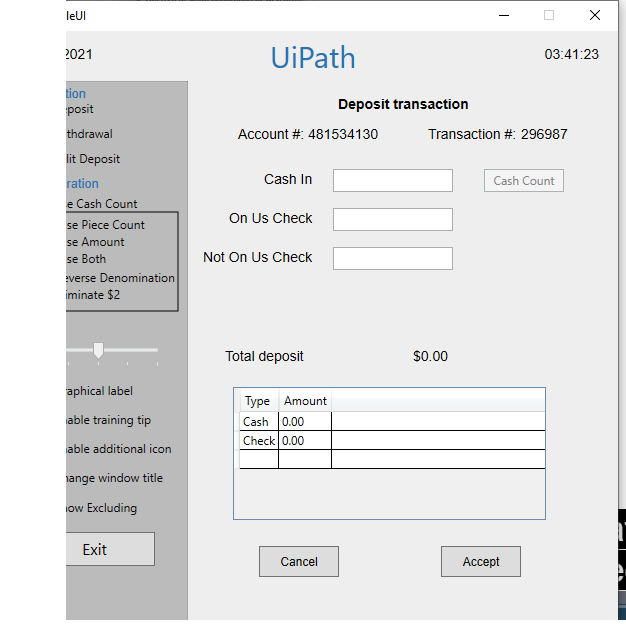
Task: Usando experiencia moderna
Workflow: Main

Step 1: Use Application: DoubleUI on the element in window 'DoubleUI' (doubleui.exe)

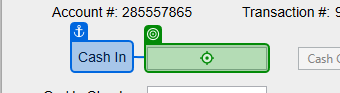
Step 2: type "1000" into 'Cash In'

Step 3: type "200" into 'On Us Check' (no picture)

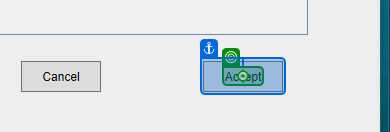
Step 4: click on 'Accept'

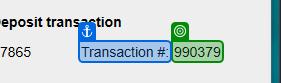
Step 5: get-text from 'Transaction #'

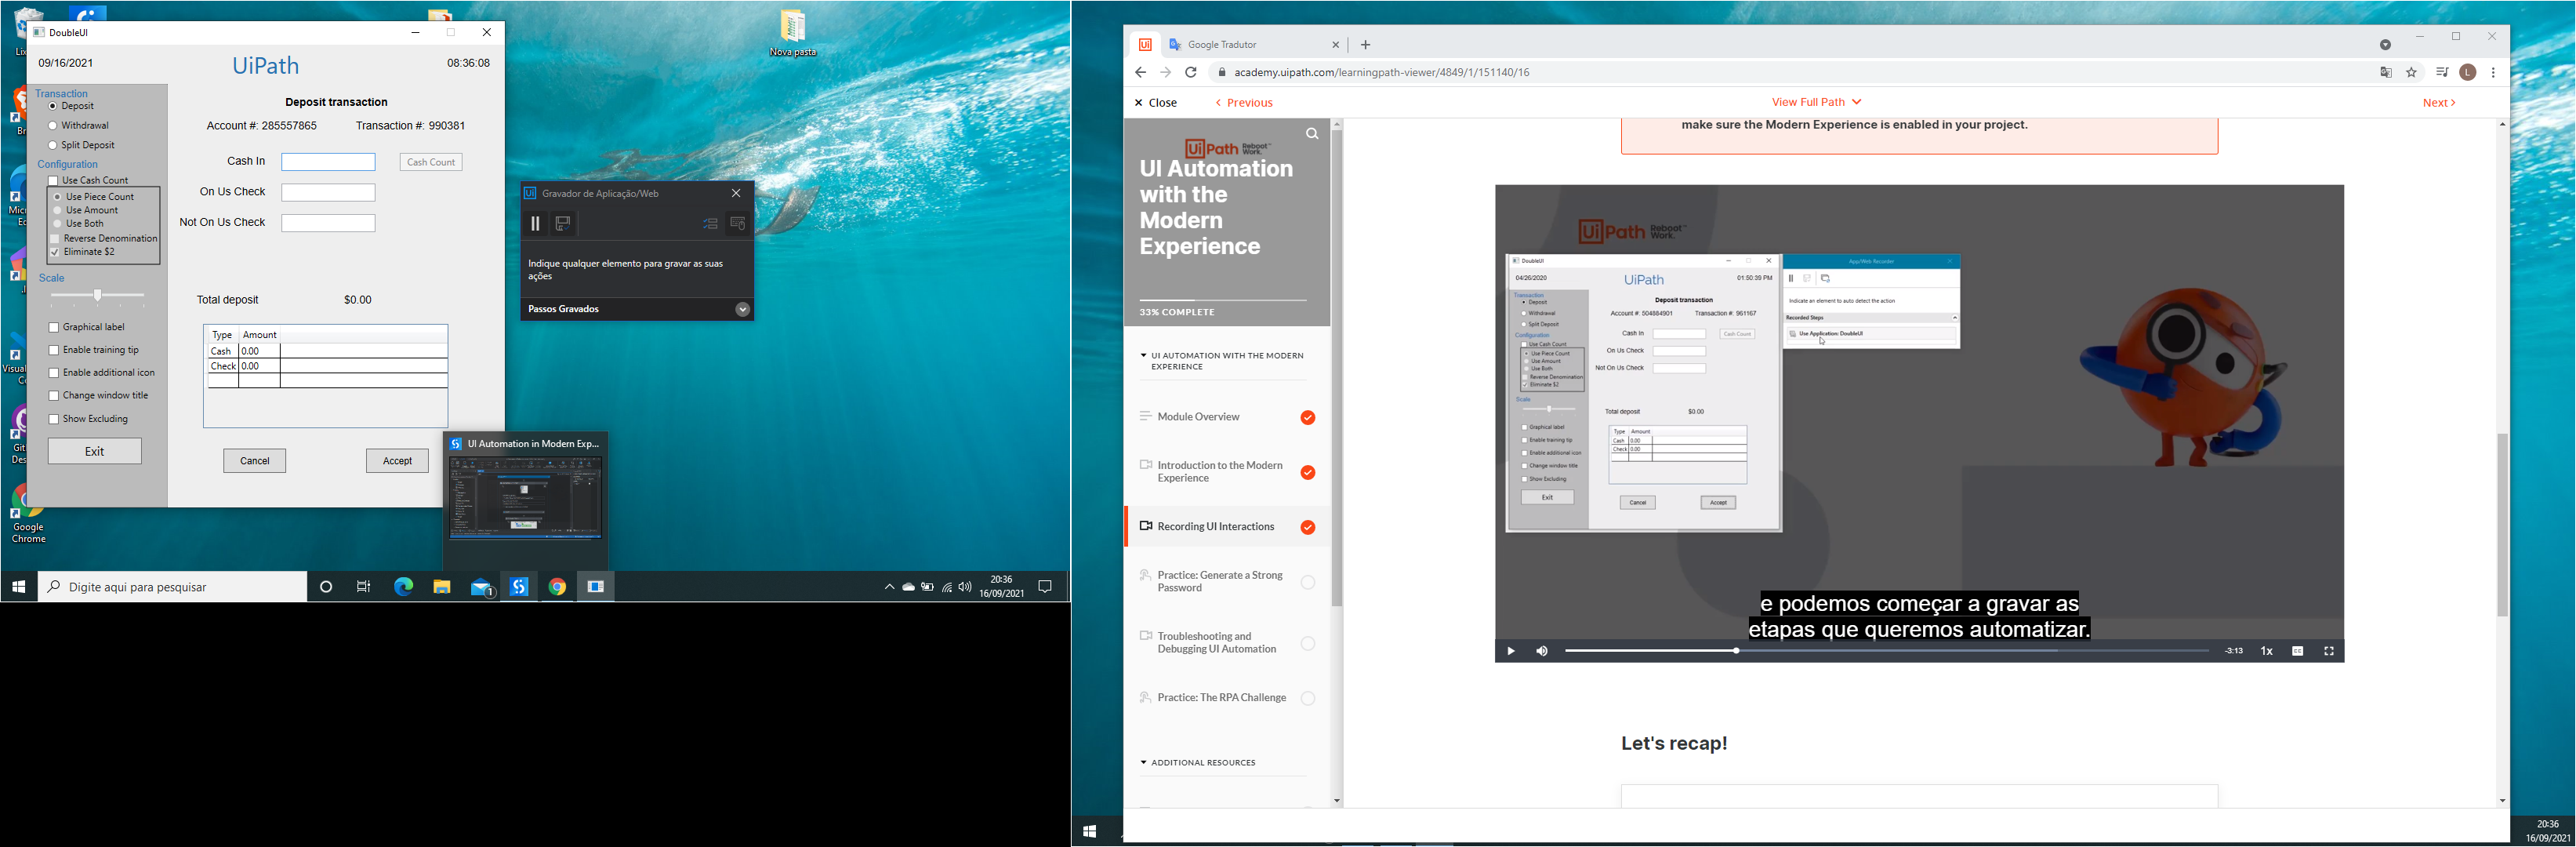
Step 6: Use Application: Program Manager on the element in window 'Program Manager' (explorer.exe)

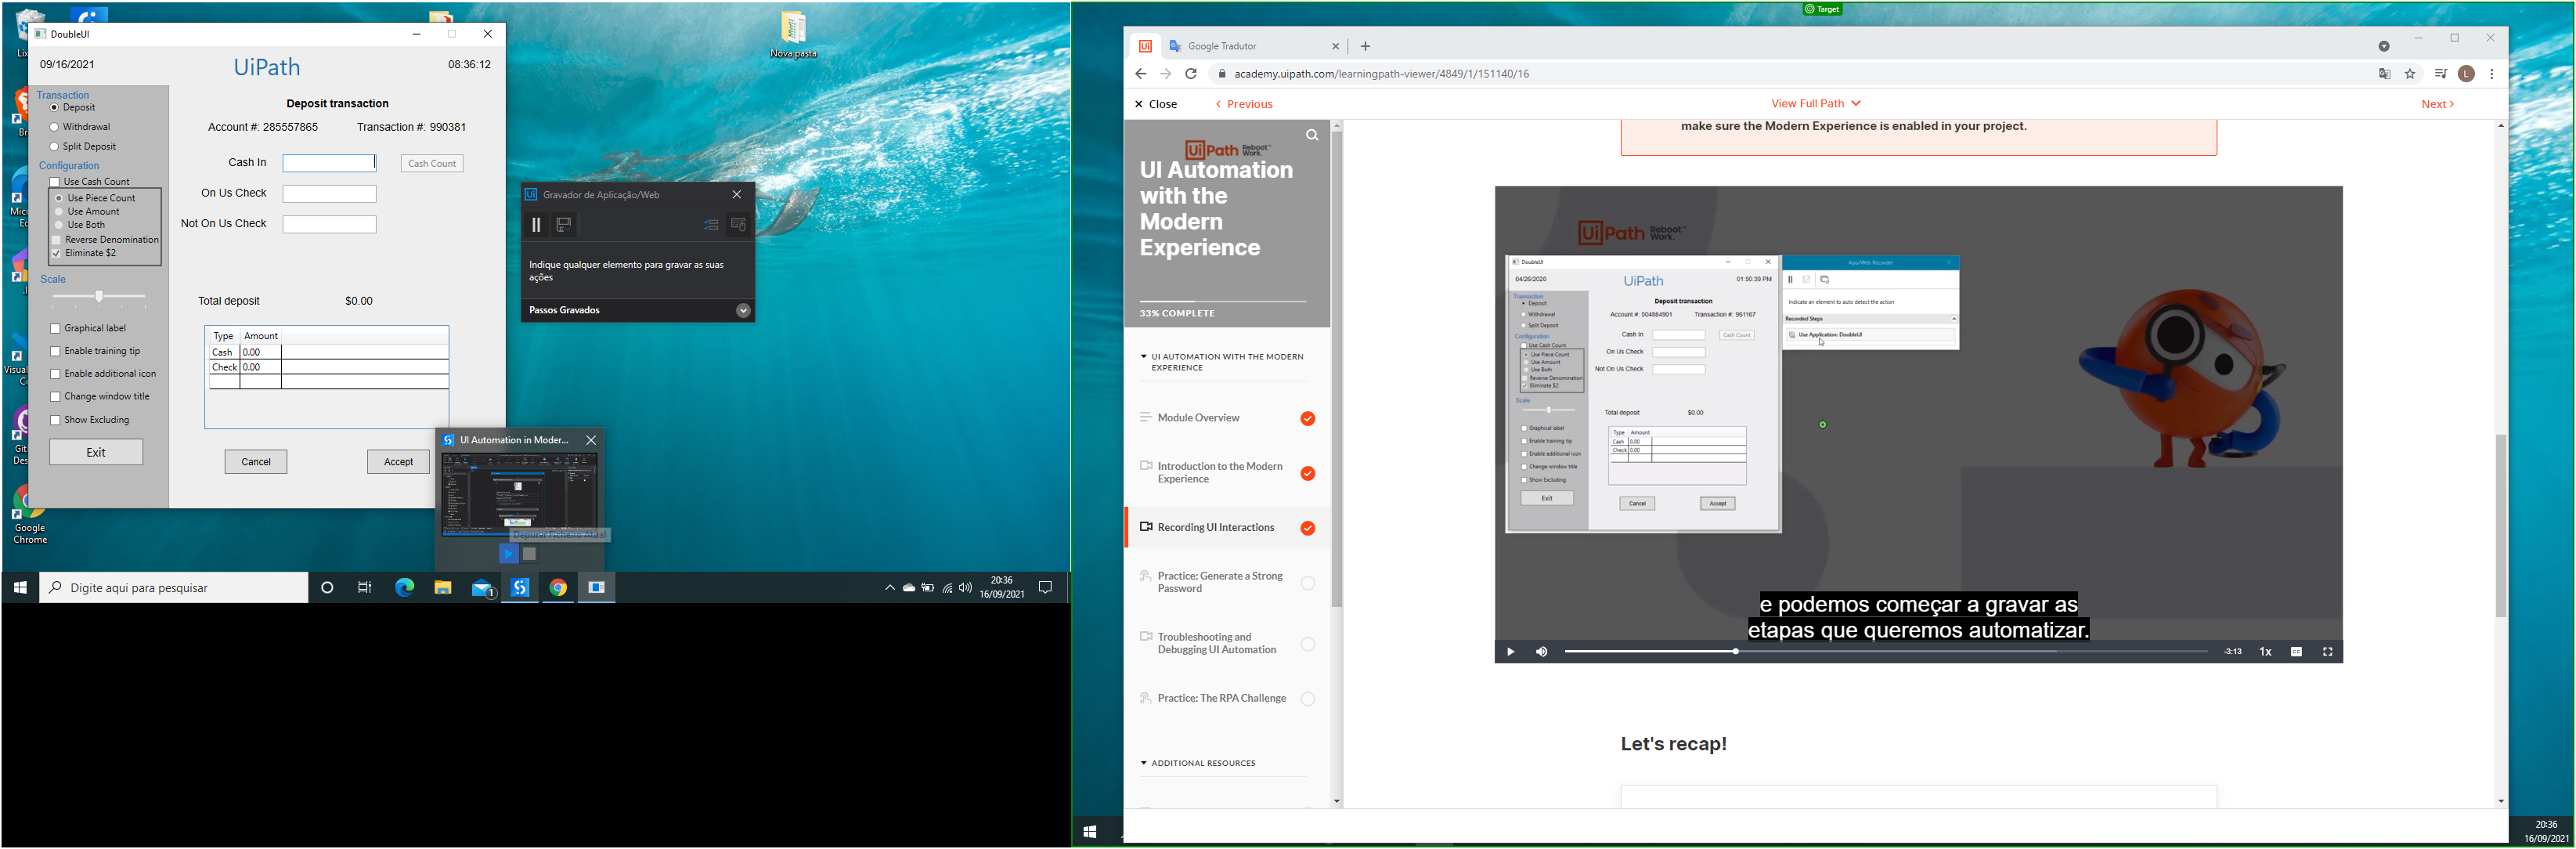
Step 7: click

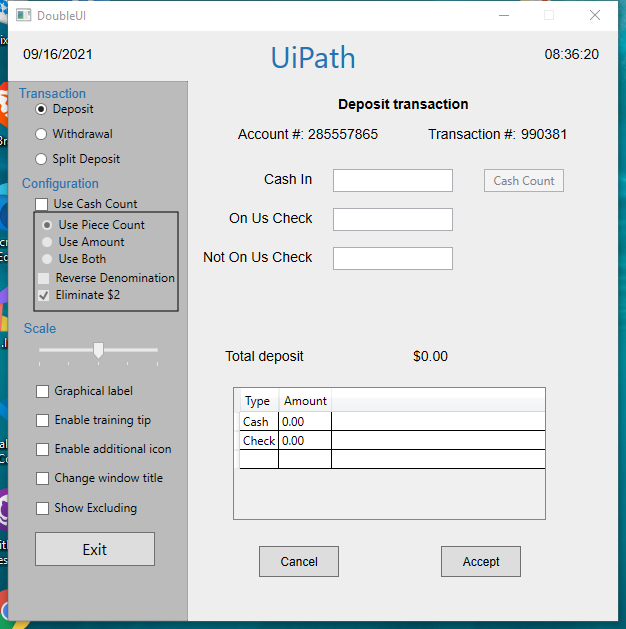
Step 8: Use Application: DoubleUI on the element in window 'DoubleUI' (doubleui.exe)

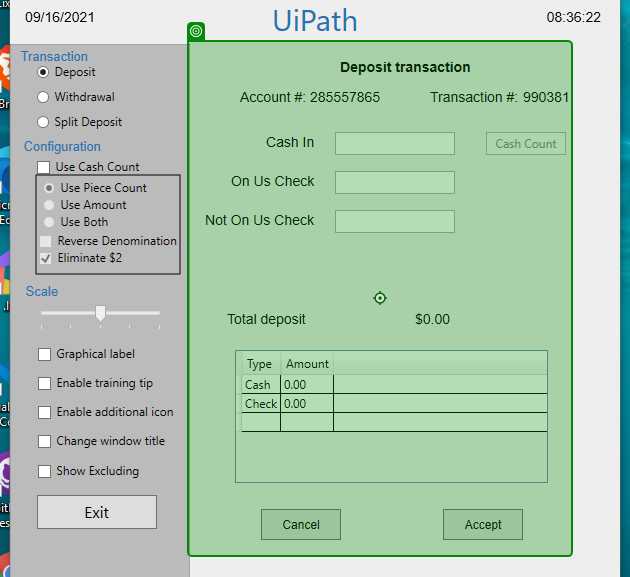
Step 9: click on 'Deposit transaction'

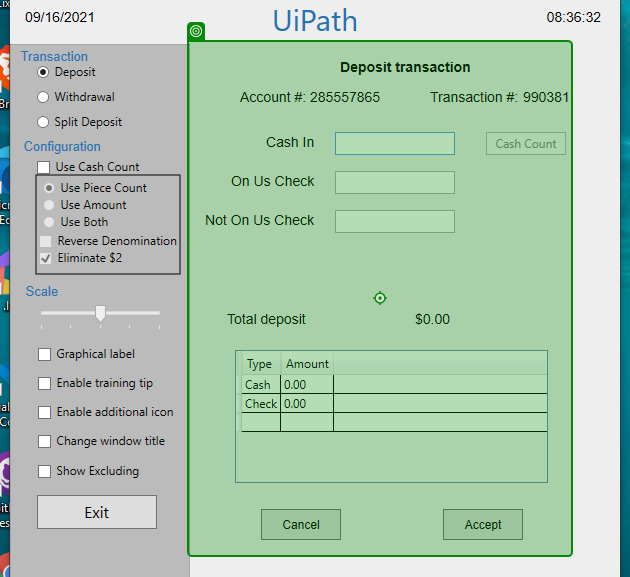
Step 10: click on 'Deposit transaction'

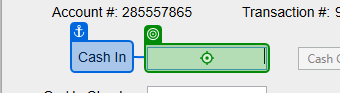
Step 11: type a value into 'Cash In'

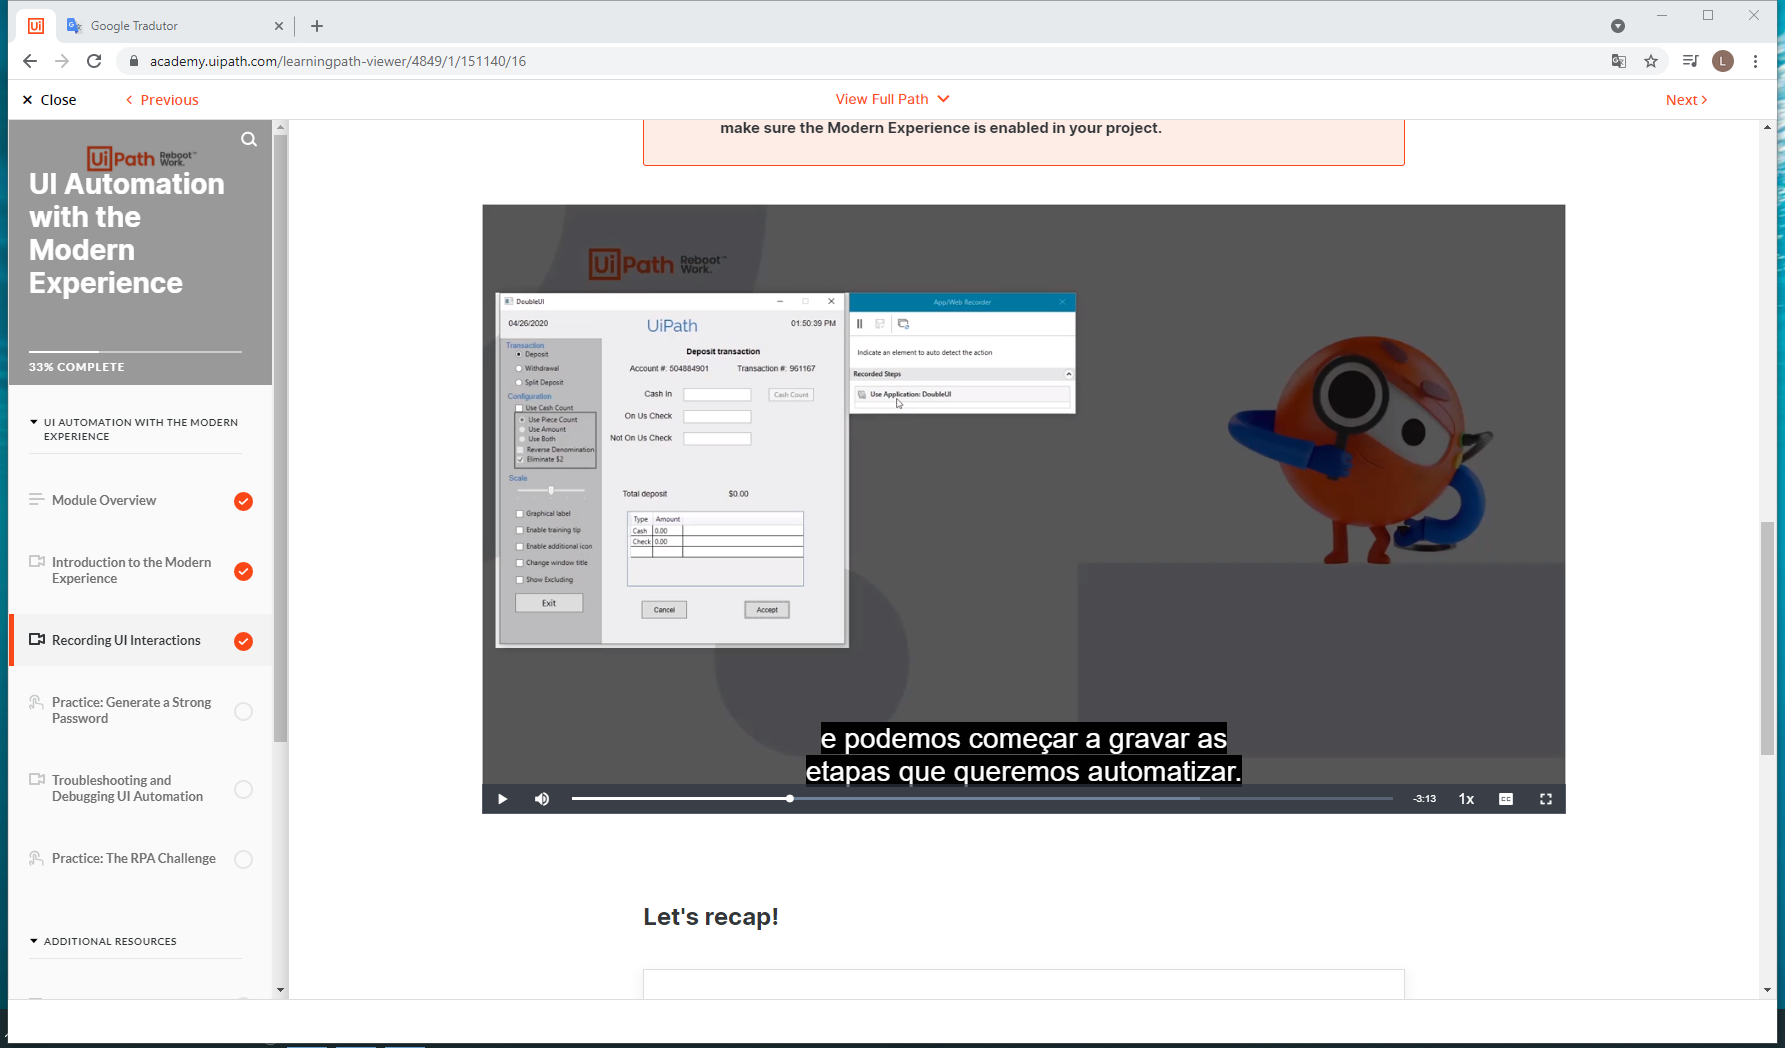
Step 12: Use Application: Academia UiPath - Google Chrome on the element in window 'Academia UiPath - Google Chrome' (chrome.exe)

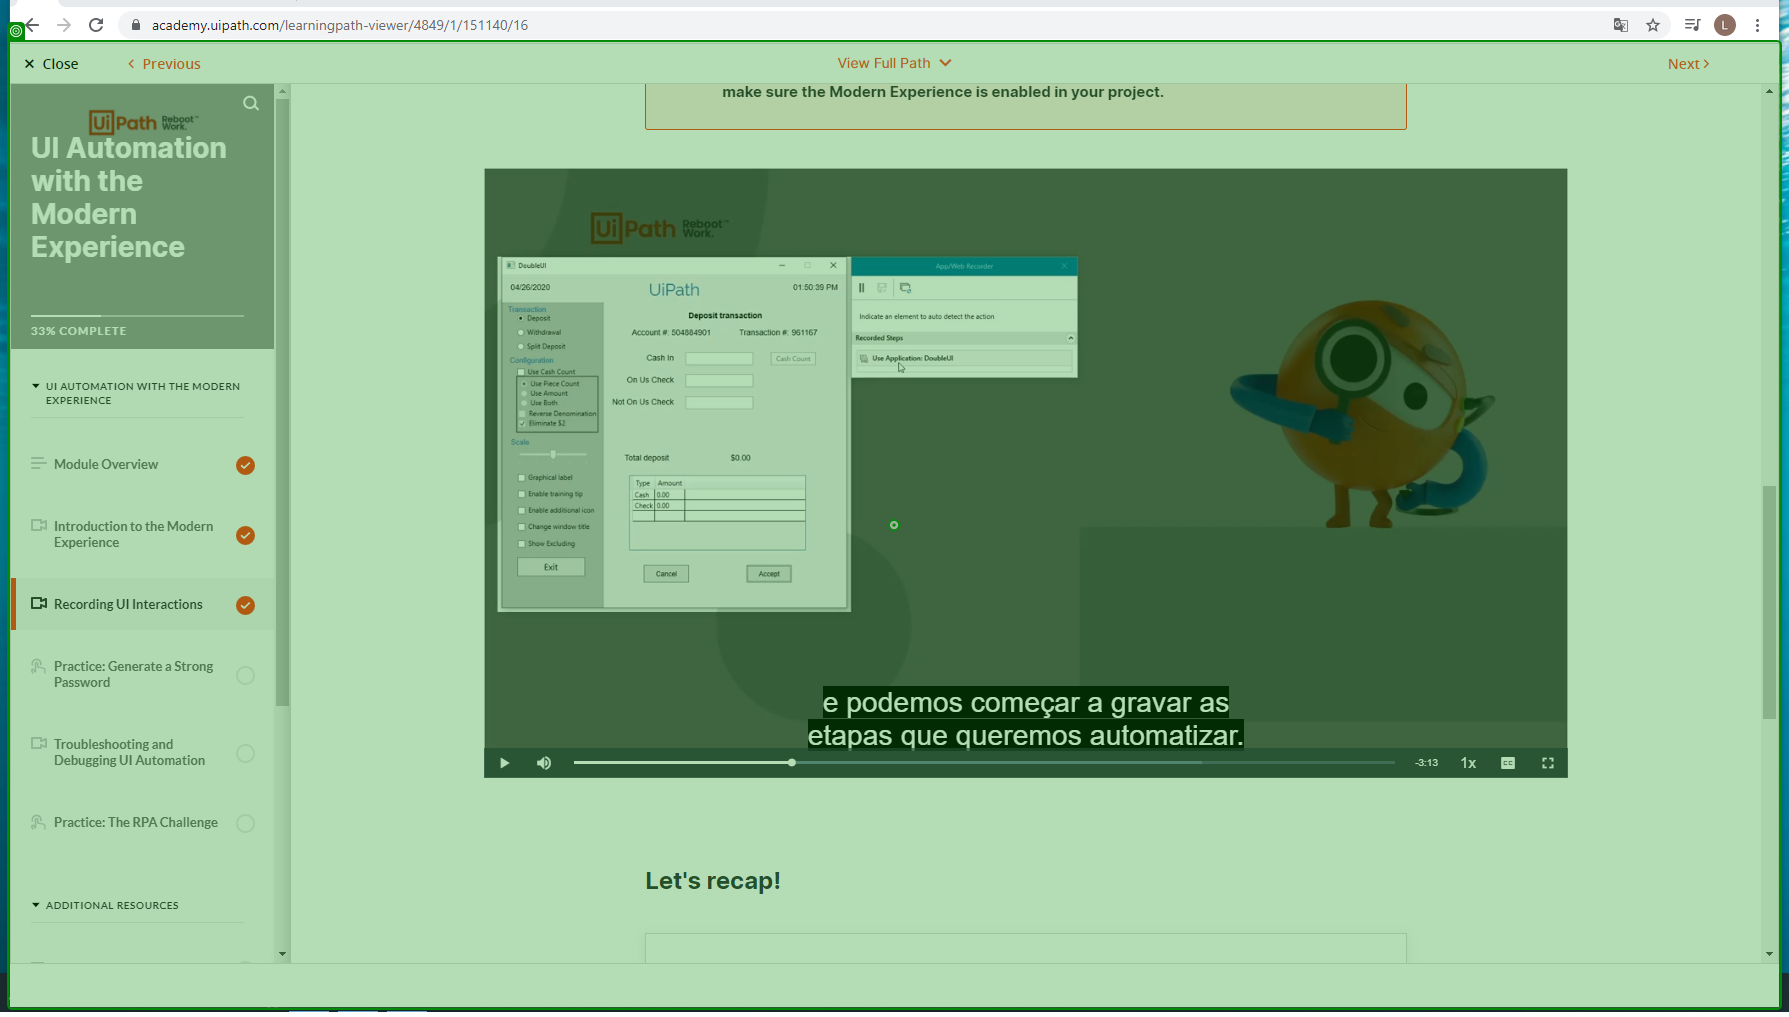
Step 13: click on 'Chrome Legacy Window'

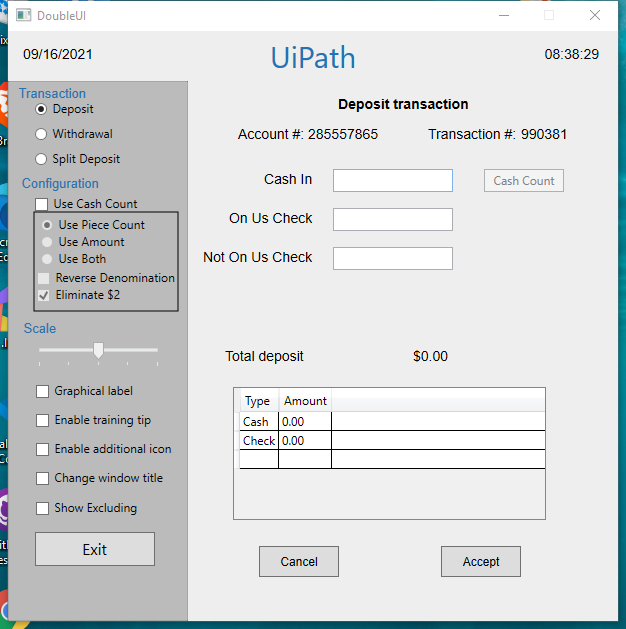
Step 14: Use Application: DoubleUI on the element in window 'DoubleUI' (doubleui.exe)

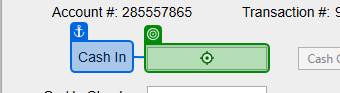
Step 15: type a value into 'Cash In'

Step 16: type a value into 'On Us Check' (no picture)

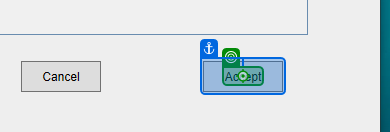
Step 17: click on 'Accept'

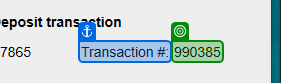
Step 18: get-text from 'Transaction #'

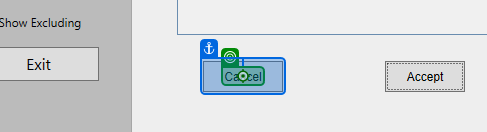
Step 19: click on 'Cancel'